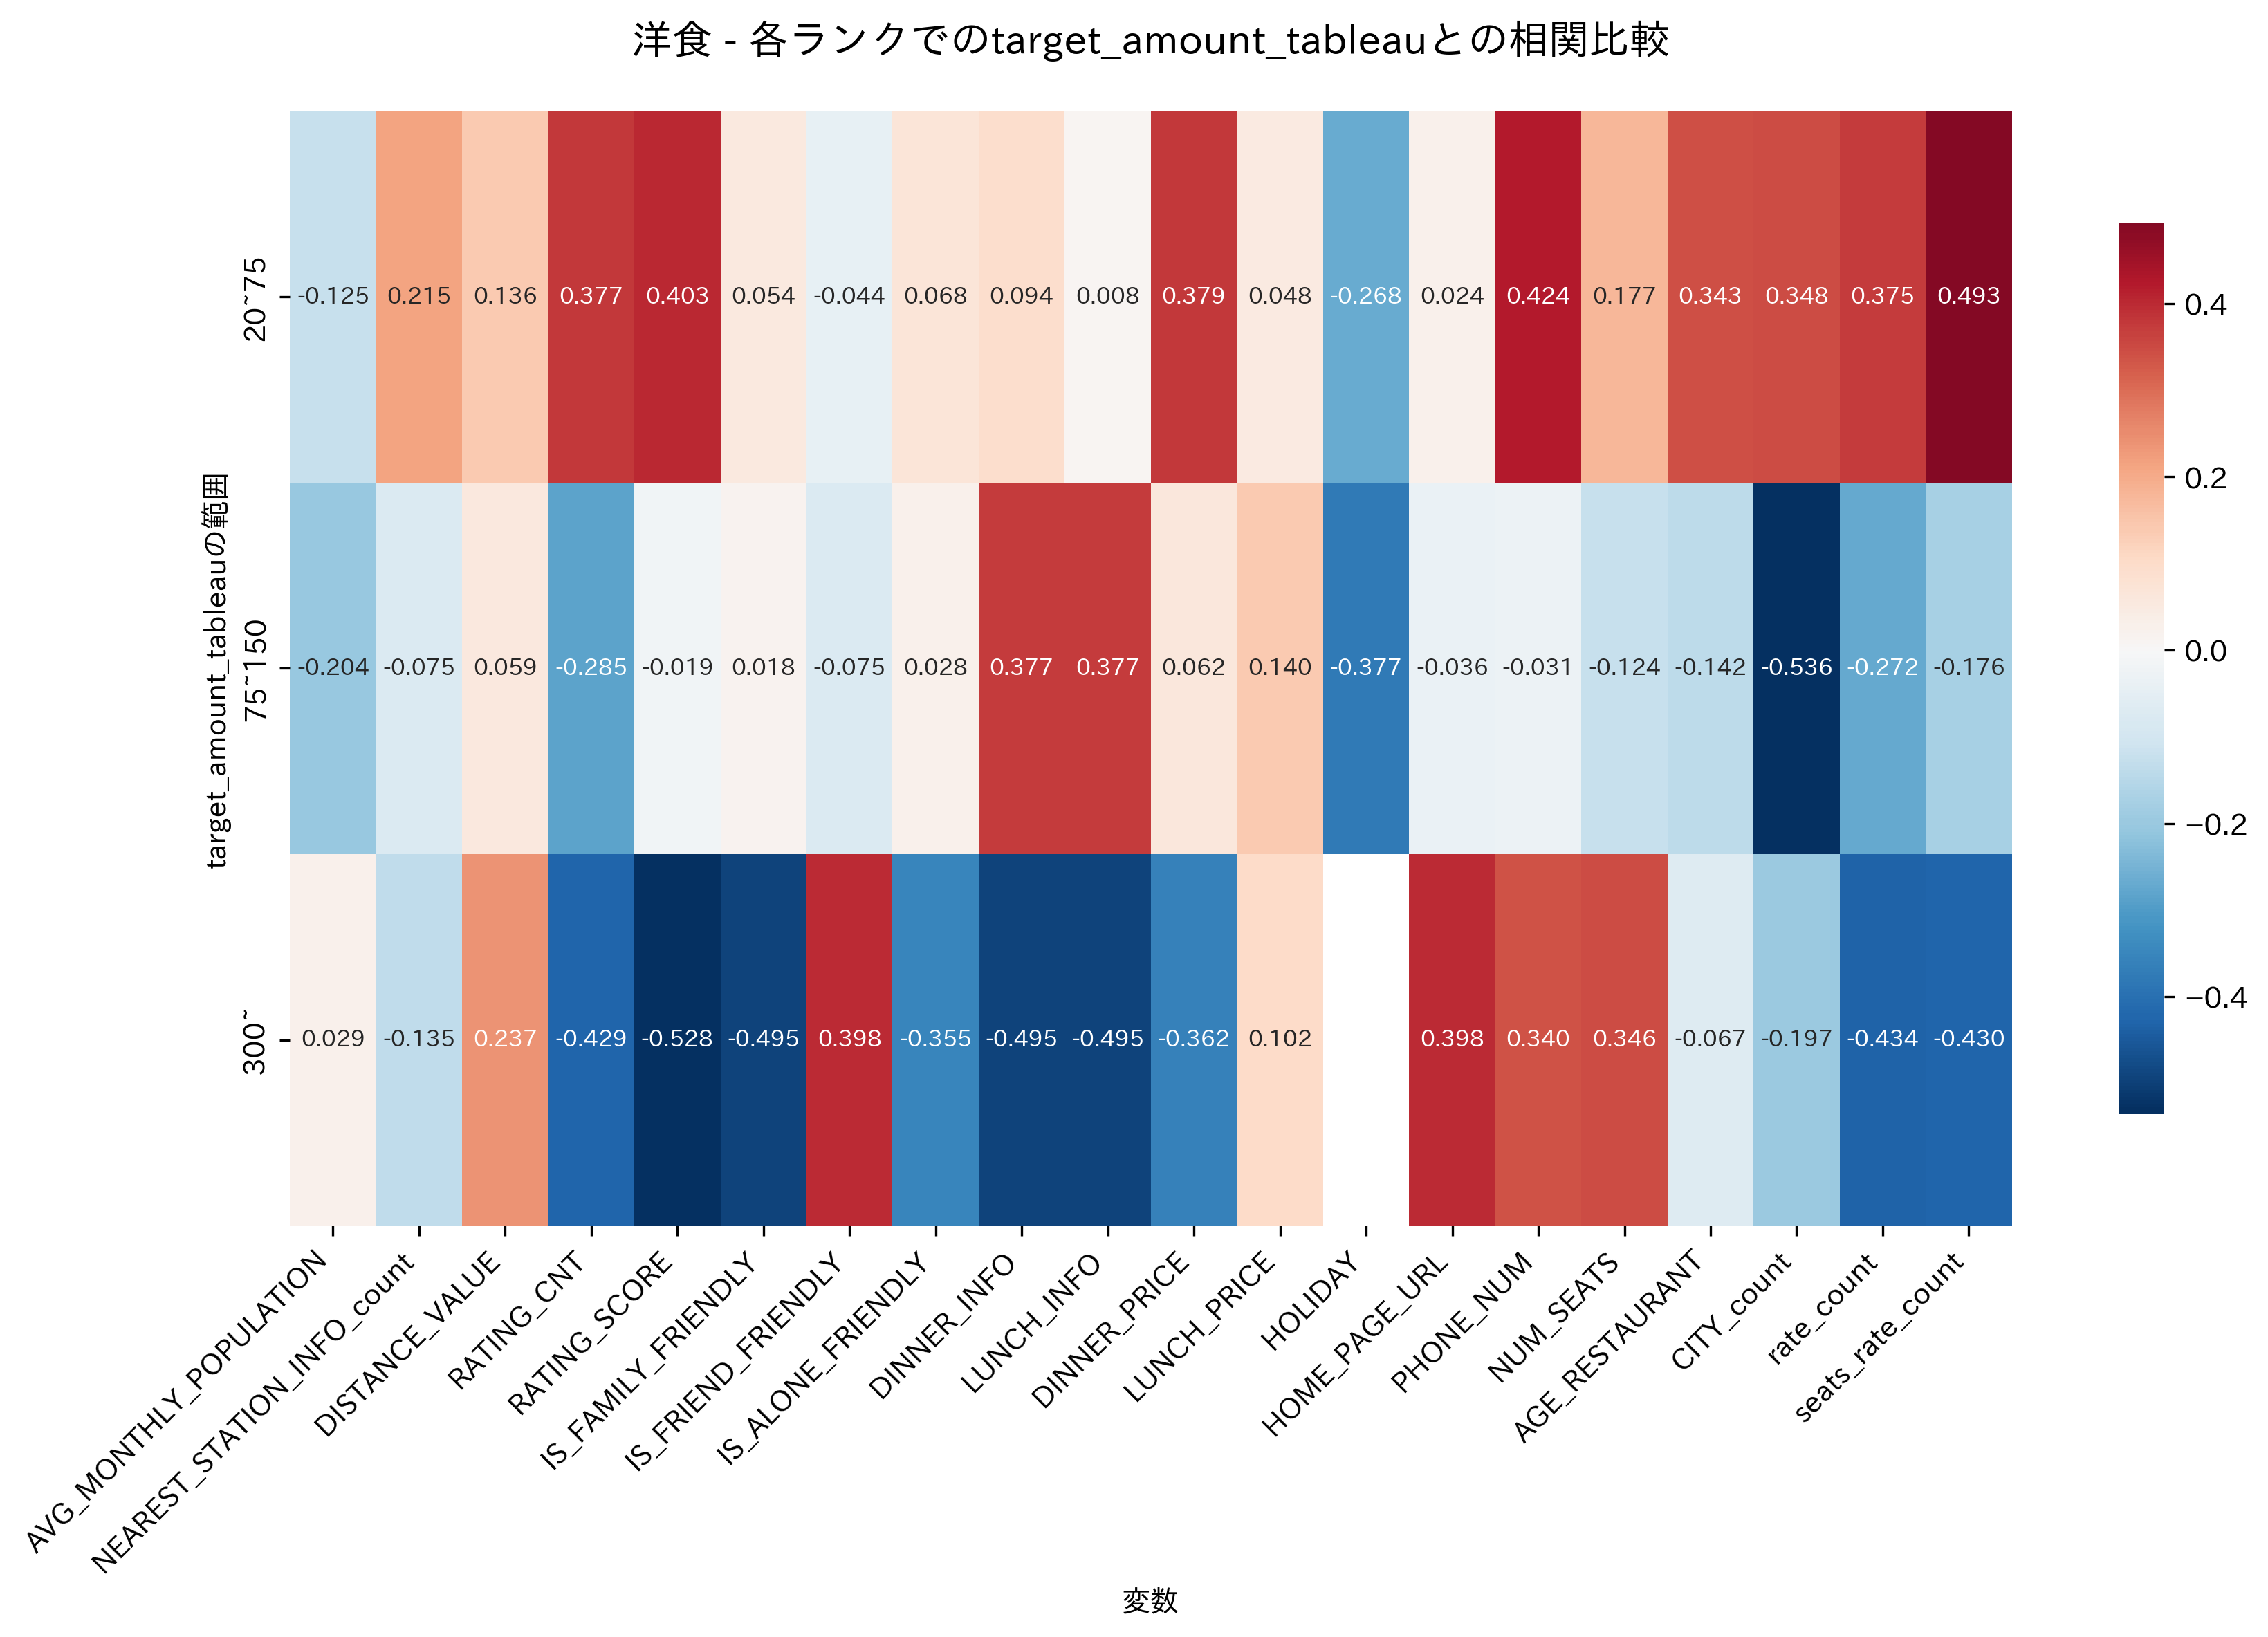

Data behind this chart, as committed beside it:
, 20~75, 75~150, 300~
AVG_MONTHLY_POPULATION, -0.125, -0.2043, 0.0287
NEAREST_STATION_INFO_count, 0.2153, -0.07512, -0.1353
DISTANCE_VALUE, 0.1358, 0.05903, 0.2368
RATING_CNT, 0.3768, -0.2855, -0.4293
RATING_SCORE, 0.4035, -0.01908, -0.5277
IS_FAMILY_FRIENDLY, 0.05367, 0.01797, -0.4948
IS_FRIEND_FRIENDLY, -0.04375, -0.07472, 0.398
IS_ALONE_FRIENDLY, 0.06832, 0.0281, -0.3546
DINNER_INFO, 0.09392, 0.3765, -0.4948
LUNCH_INFO, 0.008117, 0.3765, -0.4948
DINNER_PRICE, 0.3793, 0.06249, -0.3618
LUNCH_PRICE, 0.04783, 0.1396, 0.1022
HOLIDAY, -0.2679, -0.3765, 
HOME_PAGE_URL, 0.02389, -0.03627, 0.398
PHONE_NUM, 0.4244, -0.03104, 0.3398
NUM_SEATS, 0.177, -0.1245, 0.3461
AGE_RESTAURANT, 0.3429, -0.1415, -0.06654
CITY_count, 0.3479, -0.5357, -0.1971
rate_count, 0.3754, -0.2717, -0.4339
seats_rate_count, 0.4933, -0.1763, -0.4295
